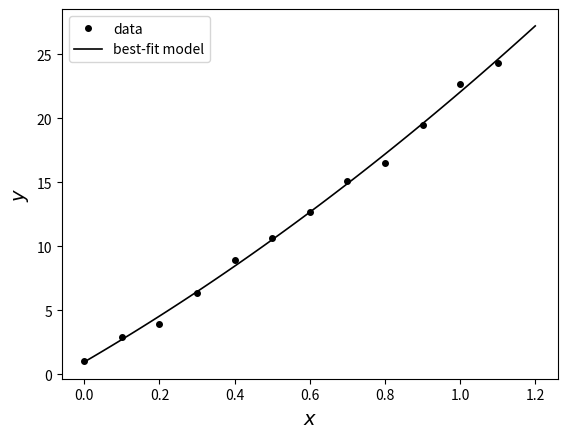

Source code (Python):
import numpy as np
import matplotlib.pyplot as plt
from scipy.optimize import curve_fit

xdata = [0.000, 0.100, 0.200, 0.300, 0.400, 0.500, 0.600, 0.700, 0.800, 0.900, 1.000, 1.100]
ydata = [1.055, 2.952, 3.911, 6.338, 8.973, 10.630, 12.671, 15.126, 16.547, 19.482, 22.704, 24.354]

def func(x,a,b,c):
    y = a*x**2 + b*x + c
    return y

popt, pcov = curve_fit(func, xdata, ydata)
a = popt[0]
b = popt[1]
c = popt[2]
print("The best fit parameters are")
print("a =", round(a, 3))
print("b =", round(b, 3))
print("c =", round(c, 3))

xvalues = np.linspace(0, 1.2, 100)
plt.figure(2)
plt.plot(xdata, ydata, 'o', color = "black", markersize=4, label="data")
plt.xlabel('$x$', fontsize=14)
plt.ylabel('$y$', fontsize=14)
plt.plot(xvalues, func(xvalues,a,b,c), color = 'black', linewidth = 1.2, label="best-fit model")
plt.legend()
plt.show()

perr = np.sqrt(np.diag(pcov))
delta_a = round(perr[0], 3)
delta_b = round(perr[1], 3)
delta_c = round(perr[2], 3)
print("The error of parameter a is ", delta_a)
print("The error of parameter b is ", delta_b)
print("The error of parameter c is ", delta_c)